Run: headless pygame with SDL's dummy video driver; simulated clock (each Clock.tick advances the game by its frame time, no real sleeping); random seed 0; keys injected as events and as key.get_pressed() state; no mouse input.
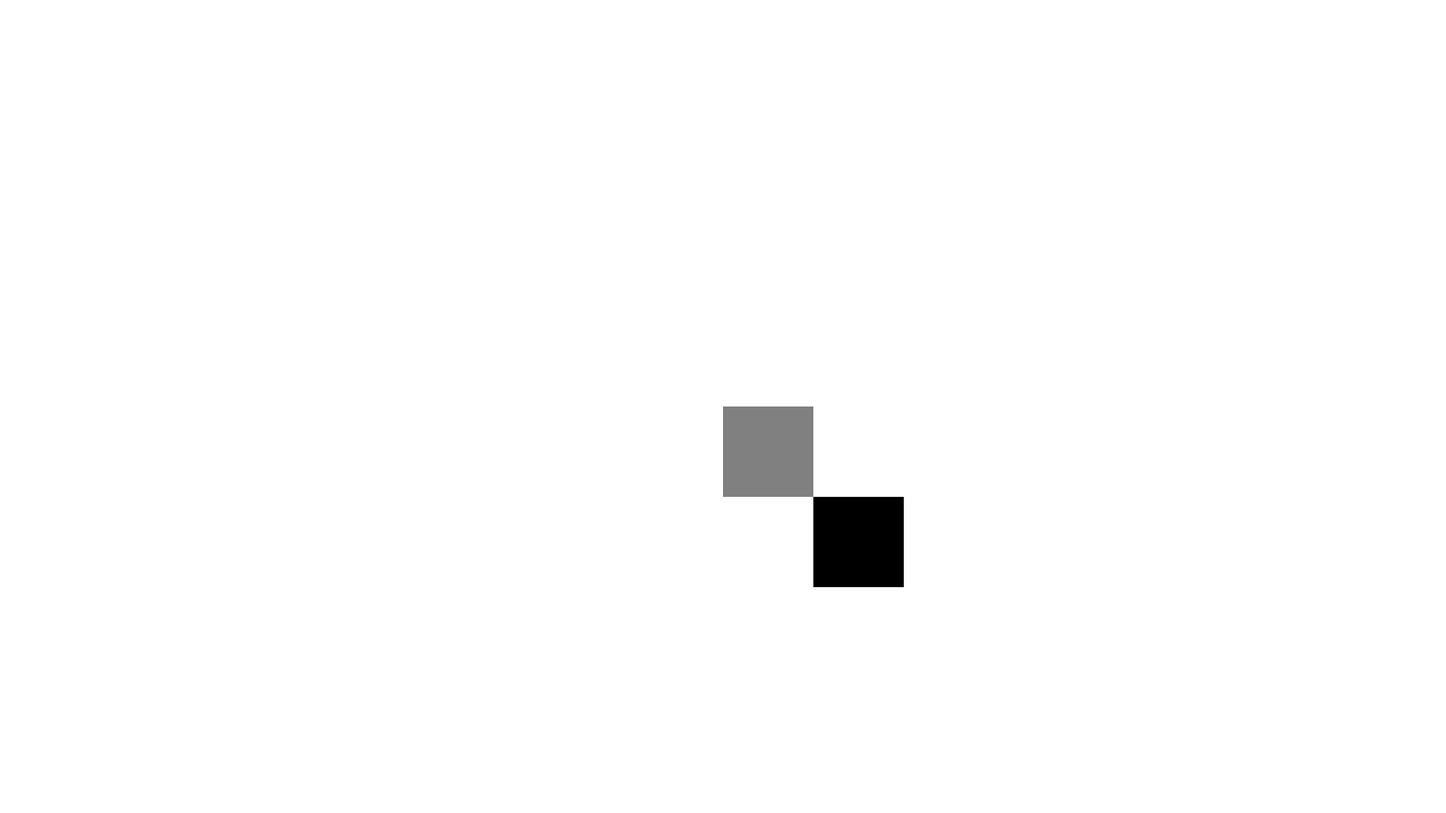
Frame 1 of 4 · flips 1–60 · no input
Frame 2 of 4 · flips 61–180 · tapped SPACE, RETURN · held RIGHT (→), D · screen unchanged from frame 1, image omitted
Frame 3 of 4 · flips 181–300 · held DOWN (↓), S · screen unchanged from frame 2, image omitted
Frame 4 of 4 · flips 301–420 · held LEFT (←), A, UP (↑), W · screen unchanged from frame 3, image omitted

The pygame program that drew these frames:

import pygame
from pygame import freetype
from pygame import locals


pygame.init()

screen = pygame.display.set_mode((1600, 900))
# font = pygame.freetype.SysFont("Courier", 20, False)
# surf_main = pygame.Rect(100, 100, 50, 50)
# surf1, _ = font.render("test")
# img1 = surf1.convert_alpha()
# rect1 = img1.get_rect(center=(50, 50))
#
# surf_main.blit(img1, rect1)
#
# while True:
#     for event in pygame.event.get():
#         if event.type == pygame.QUIT:
#             pygame.quit()
#     screen.fill((255, 255, 255))
#     screen.blit(img1, rect1)
#     pygame.display.flip()

surf1 = pygame.Surface((100, 100))
surf1.fill((128, 128, 128))

surf2 = surf1.copy()
surf2.fill((0, 0, 0))

surf_3 = pygame.Surface((300, 300))
surf_3.fill((255, 255, 255))
surf_3.blit(surf1, (0, 0))
surf_3.blit(surf2, (100,100))

while True:
    for event in pygame.event.get():
        if event.type == pygame.QUIT:
            pygame.quit()
    screen.fill((255, 255, 255))
    screen.blit(surf_3, (800, 450))
    pygame.display.flip()
